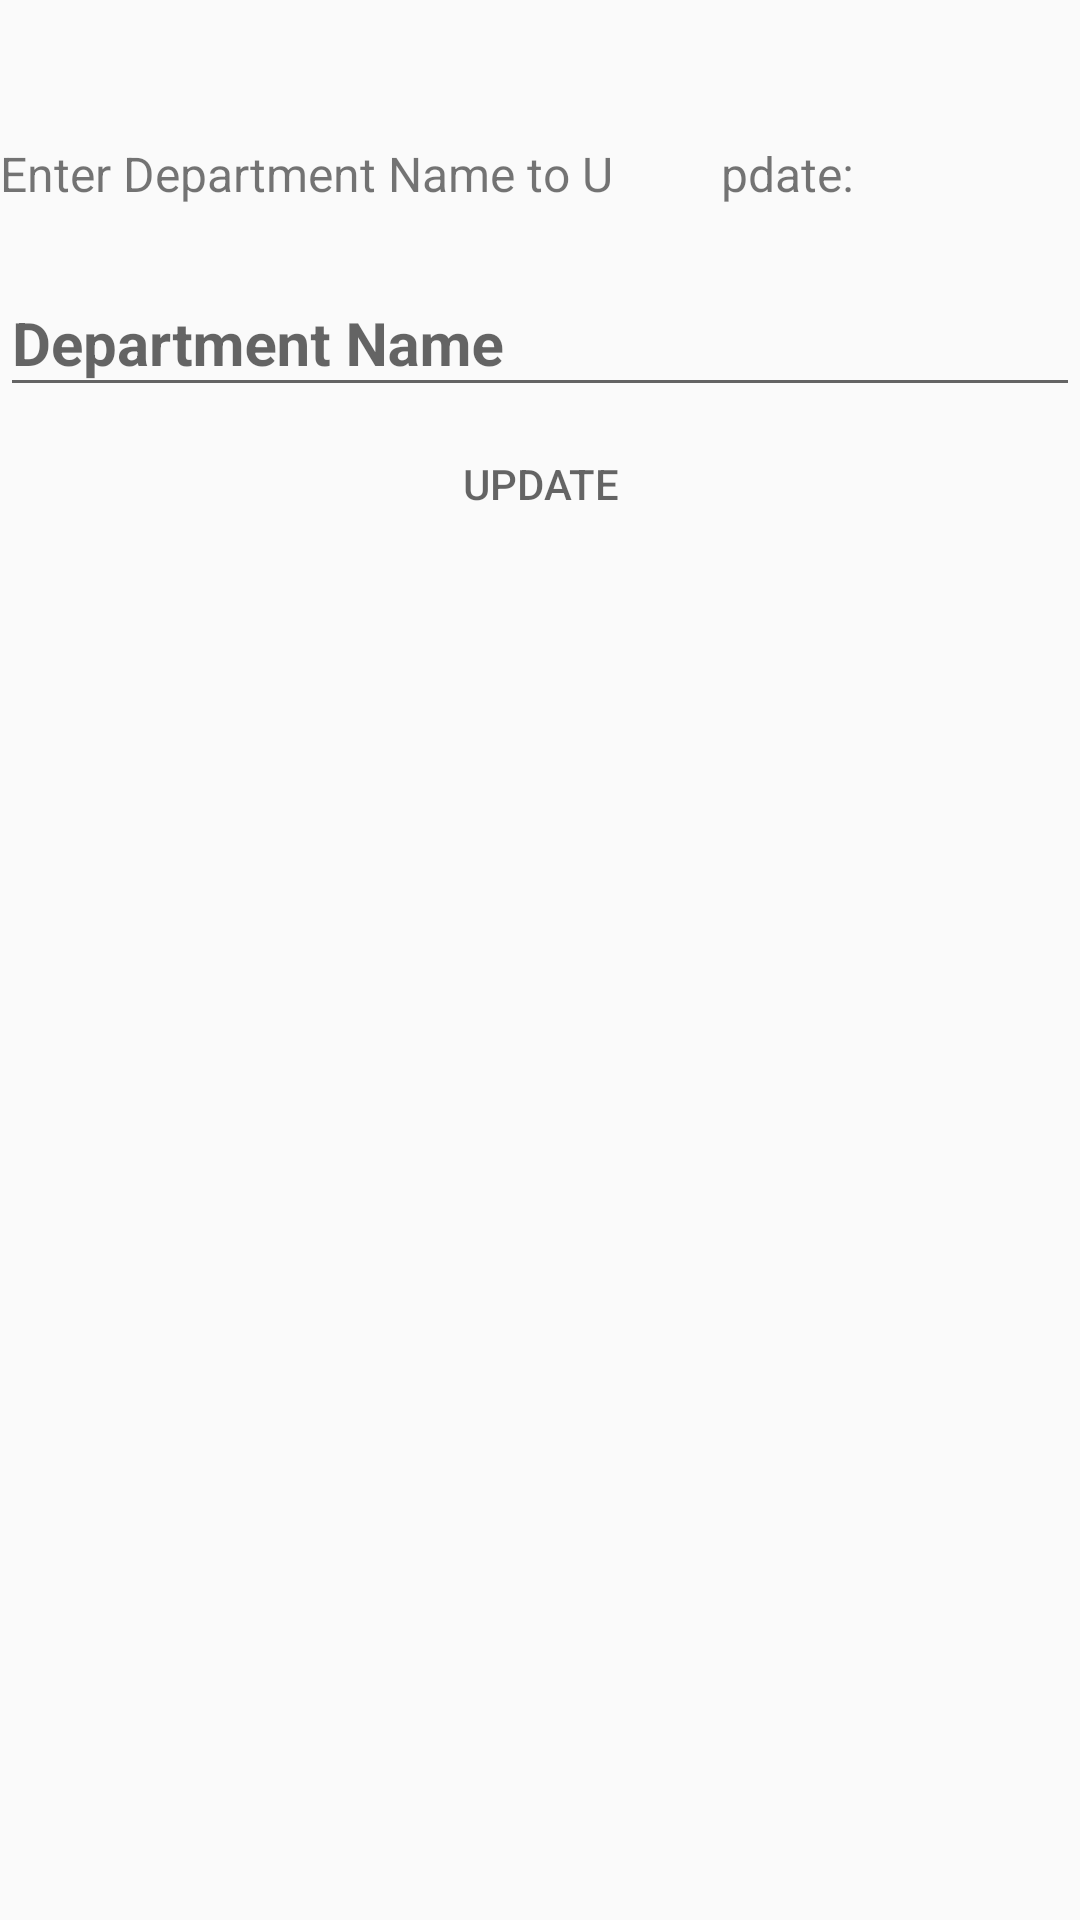

Reconstruct the res/layout file that produces this screen, plus the resources it refers to.
<!-- AndroidManifest.xml: application theme AppTheme -->
<!-- res/layout/put_departments.xml -->
<?xml version="1.0" encoding="utf-8"?>
<ScrollView xmlns:android="http://schemas.android.com/apk/res/android"
    android:layout_width="match_parent"
    android:layout_height="match_parent"
    android:orientation="vertical">
    <LinearLayout
        android:layout_width="match_parent"
        android:layout_height="wrap_content"
        android:orientation="vertical">

        <TextView
            android:id="@+id/dis_did"
            android:layout_width="match_parent"
            android:layout_height="wrap_content"
            android:gravity="center"
            android:padding="10dp"
            android:textStyle="bold"
            android:textSize="20sp"
            android:layout_gravity="center"

            />

    <TextView
        android:layout_width="match_parent"
        android:layout_height="wrap_content"
        android:paddingBottom="12dp"
        android:textSize="16sp"
        android:text="Enter Department Name to U
        pdate:" />

    <android.support.design.widget.TextInputLayout
        android:layout_width="match_parent"
        android:layout_height="wrap_content">

        <android.support.design.widget.TextInputEditText
            android:id="@+id/tv_dname"
            android:layout_width="match_parent"
            android:layout_height="wrap_content"
            android:layout_gravity="center_horizontal"
            android:hint="Department Name"
            android:textSize="20dp"
            android:textStyle="bold" />

    </android.support.design.widget.TextInputLayout>

    <Button
        android:id="@+id/btnupdateEmployees"
        android:layout_width="match_parent"
        android:layout_height="wrap_content"
        android:layout_marginBottom="12dp"
        android:background="@drawable/button_round"
        android:hint="UPDATE"
        android:padding="16dp"
        android:textColor="@color/icons" />

    <TextView
        android:id="@+id/dputdisplay"
        android:layout_width="match_parent"
        android:layout_height="wrap_content"
        android:padding="12dp"
         />
    </LinearLayout>

</ScrollView>
<!-- resources referenced by this layout -->
<resources>
  <color name="icons">#ffffff</color>
  <style name="AppTheme" parent="Theme.AppCompat.Light.DarkActionBar">
          
          <item name="colorPrimary">@color/colorPrimary</item>
          
  
          <item name="colorPrimaryDark">@color/colorPrimaryDark</item>
          
  
          <item name="colorAccent">@color/colorAccent</item>
          
      </style>
  <color name="colorPrimary">#FF0038</color>
  <color name="colorPrimaryDark">#00A1FF</color>
  <color name="colorAccent">#5E5E5E </color>
</resources>
